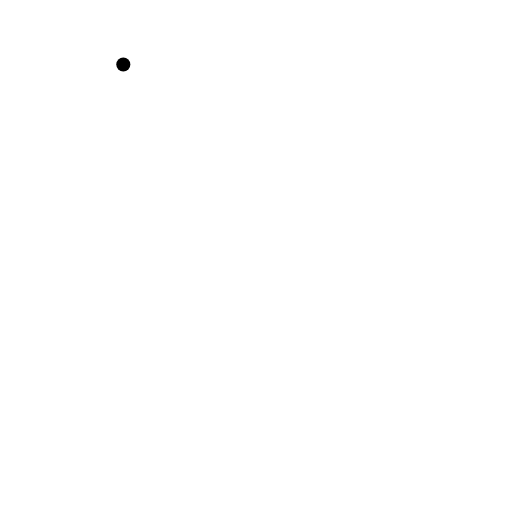
t = 0.00 s
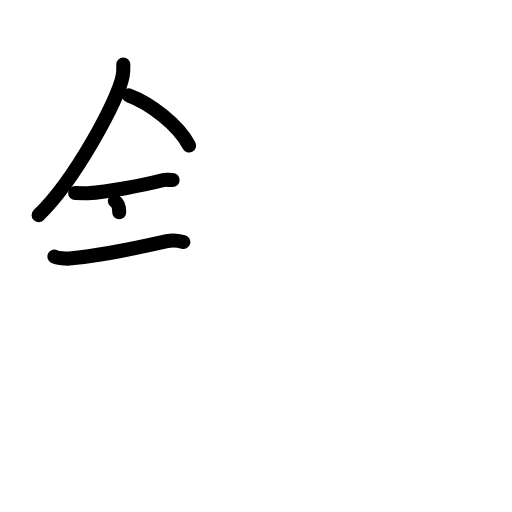
t = 4.38 s
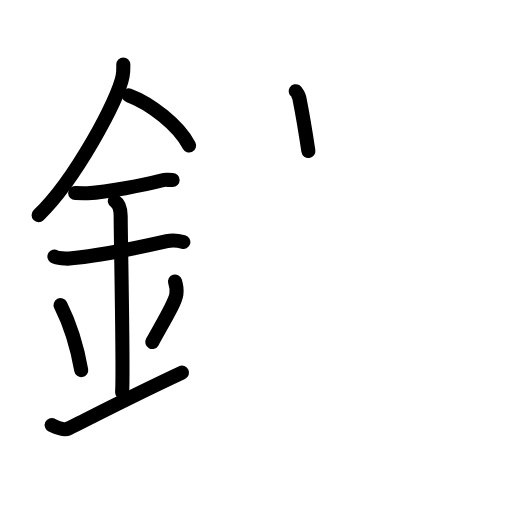
t = 8.88 s
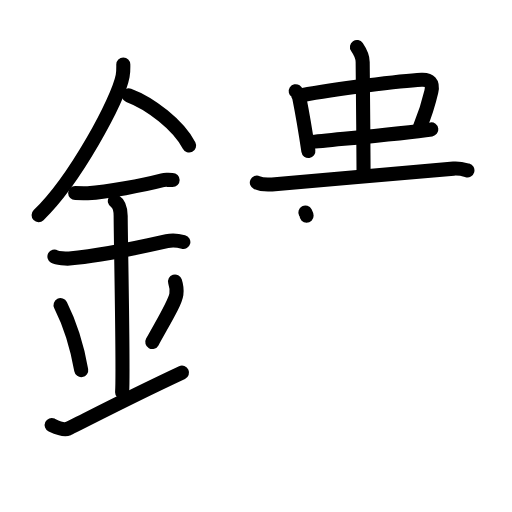
t = 13.13 s
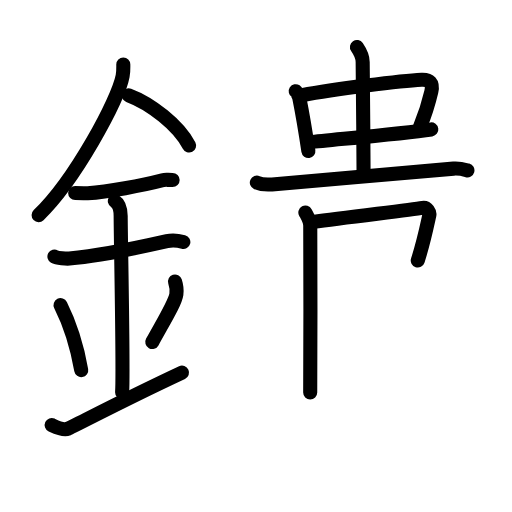
t = 14.58 s
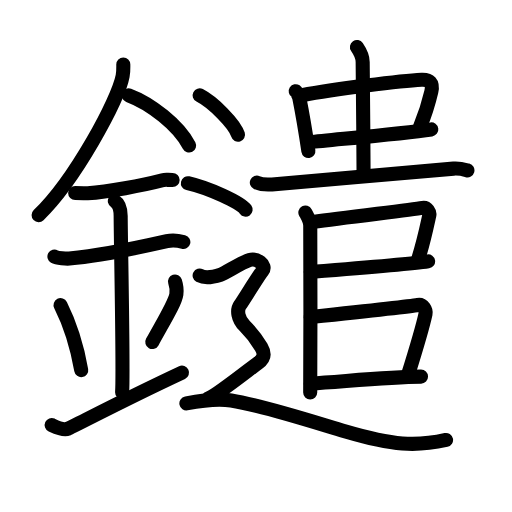
t = 22.00 s

The animated SVG that drew these frames (rendered in a browser with its animation timeline set to each time). Animation: 64 SMIL elements (animate=64); one cycle of 22.00 s.

<?xml version="1.0" encoding="UTF-8"?>
<!--
AniKanjiVG is licensed by CC-BY-SA Paul C. Sommerhoff (https://bitbucket.org/sommerhoff/anikanjivg).
AniKanjiVG uses KanjiVG which is licensed by CC-BY-SA Ulrich Apel (http://kanjivg.tagaini.net).
See also http://creativecommons.org/licenses/by-sa/3.0/
-->
<svg xmlns:kvg='http://kanjivg.tagaini.net' xmlns='http://www.w3.org/2000/svg' width='109' height='109' viewBox='0 0 109 109' style='fill:none;stroke:#000000;stroke-width:3;stroke-linecap:round;stroke-linejoin:round;' id="kvg:kanji_09453"><g id="kvg:09453" kvg:element="鑓"><g id="kvg:09453-g1" kvg:element="金" kvg:position="left" kvg:radical="general"><path id="kvg:09453-s1" kvg:type="㇒" d="M26.25,13.74c0,0.81,0.05,1.46-0.14,2.44c-0.96,5.09-10.08,22.07-17.89,29.61"><animate attributeName="d" begin="0.0s" dur="0.5s" from="M26.25,13.74C26.25,13.74,26.25,13.74,26.25,13.74" to="M26.25,13.74c0,0.81,0.05,1.46-0.14,2.44" />
<animate attributeName="d" begin="0.5s" dur="0.5s" from="M26.25,13.74c0,0.81,0.05,1.46-0.14,2.44c0,0,0,0,0,0,0" to="M26.25,13.74c0,0.81,0.05,1.46-0.14,2.44c-0.96,5.09-10.08,22.07-17.89,29.61" />
</path>
<path id="kvg:09453-s2" kvg:type="㇔/㇏" d="M27.39,20.3c4.65,1.73,10.6,6.33,12.86,10.68"><animate attributeName="d" begin="1.0s" dur="1.0s" from="M27.39,20.3C27.39,20.3,27.39,20.3,27.39,20.3" to="M27.39,20.3c4.65,1.73,10.6,6.33,12.86,10.68" />
<animate attributeName="d" begin="0s" dur="1.0s" from="M-100,-100" to="M-100,-100" />
</path>
<path id="kvg:09453-s3" kvg:type="㇐" d="M16,41.09c1.5,0,2.18,0.09,2.67,0.06C23,40.83,30.25,39.5,34.6,38.37c0.72-0.19,0.9-0.05,2.15-0.05"><animate attributeName="d" begin="2.0s" dur="0.3333333333333333s" from="M16,41.09C16,41.09,16,41.09,16,41.09" to="M16,41.09c1.5,0,2.18,0.09,2.67,0.06" />
<animate attributeName="d" begin="2.3333333333333335s" dur="0.3333333333333333s" from="M16,41.09c1.5,0,2.18,0.09,2.67,0.06c0,0,0,0,0,0,0" to="M16,41.09c1.5,0,2.18,0.09,2.67,0.06C23,40.83,30.25,39.5,34.6,38.37" />
<animate attributeName="d" begin="2.6666666666666665s" dur="0.3333333333333333s" from="M16,41.09c1.5,0,2.18,0.09,2.67,0.06C23,40.83,30.25,39.5,34.6,38.37c0,0,0,0,0,0,0" to="M16,41.09c1.5,0,2.18,0.09,2.67,0.06C23,40.83,30.25,39.5,34.6,38.37c0.72-0.19,0.9-0.05,2.15-0.05" />
<animate attributeName="d" begin="0s" dur="2.0s" from="M-100,-100" to="M-100,-100" />
</path>
<path id="kvg:09453-s4" kvg:type="㇐" d="M11.59,54.62c0.59,0.33,2.56,0.49,3.17,0.43c5.49-0.5,13.49-2.05,20.78-3.7c0.73-0.17,2.38-0.13,3.49,0.16"><animate attributeName="d" begin="3.0s" dur="0.3333333333333333s" from="M11.59,54.62C11.59,54.62,11.59,54.62,11.59,54.62" to="M11.59,54.62c0.59,0.33,2.56,0.49,3.17,0.43" />
<animate attributeName="d" begin="3.3333333333333335s" dur="0.3333333333333333s" from="M11.59,54.62c0.59,0.33,2.56,0.49,3.17,0.43c0,0,0,0,0,0,0" to="M11.59,54.62c0.59,0.33,2.56,0.49,3.17,0.43c5.49-0.5,13.49-2.05,20.78-3.7" />
<animate attributeName="d" begin="3.6666666666666665s" dur="0.3333333333333333s" from="M11.59,54.62c0.59,0.33,2.56,0.49,3.17,0.43c5.49-0.5,13.49-2.05,20.78-3.7c0,0,0,0,0,0,0" to="M11.59,54.62c0.59,0.33,2.56,0.49,3.17,0.43c5.49-0.5,13.49-2.05,20.78-3.7c0.73-0.17,2.38-0.13,3.49,0.16" />
<animate attributeName="d" begin="0s" dur="3.0s" from="M-100,-100" to="M-100,-100" />
</path>
<path id="kvg:09453-s5" kvg:type="㇑a" d="M24.45,42.81c1.24,0.79,1.24,2.56,1.24,3.19c0,4.4,0.62,33.07,0.31,37.48"><animate attributeName="d" begin="4.0s" dur="0.5s" from="M24.45,42.81C24.45,42.81,24.45,42.81,24.45,42.81" to="M24.45,42.81c1.24,0.79,1.24,2.56,1.24,3.19" />
<animate attributeName="d" begin="4.5s" dur="0.5s" from="M24.45,42.81c1.24,0.79,1.24,2.56,1.24,3.19c0,0,0,0,0,0,0" to="M24.45,42.81c1.24,0.79,1.24,2.56,1.24,3.19c0,4.4,0.62,33.07,0.31,37.48" />
<animate attributeName="d" begin="0s" dur="4.0s" from="M-100,-100" to="M-100,-100" />
</path>
<path id="kvg:09453-s6" kvg:type="㇔" d="M12.89,64.96c2.6,5.19,3.87,10.8,4.4,13.83"><animate attributeName="d" begin="5.0s" dur="1.0s" from="M12.89,64.96C12.89,64.96,12.89,64.96,12.89,64.96" to="M12.89,64.96c2.6,5.19,3.87,10.8,4.4,13.83" />
<animate attributeName="d" begin="0s" dur="5.0s" from="M-100,-100" to="M-100,-100" />
</path>
<path id="kvg:09453-s7" kvg:type="㇒" d="M37.26,59.93c0.26,0.81,0.39,2,0.29,2.69c-0.26,1.76-2.27,5-5.13,10.19"><animate attributeName="d" begin="6.0s" dur="0.5s" from="M37.26,59.93C37.26,59.93,37.26,59.93,37.26,59.93" to="M37.26,59.93c0.26,0.81,0.39,2,0.29,2.69" />
<animate attributeName="d" begin="6.5s" dur="0.5s" from="M37.26,59.93c0.26,0.81,0.39,2,0.29,2.69c0,0,0,0,0,0,0" to="M37.26,59.93c0.26,0.81,0.39,2,0.29,2.69c-0.26,1.76-2.27,5-5.13,10.19" />
<animate attributeName="d" begin="0s" dur="6.0s" from="M-100,-100" to="M-100,-100" />
</path>
<path id="kvg:09453-s8" kvg:type="㇀/㇐" d="M11,90.48c0.52,0.24,2.42,1.21,3.5,0.77c1.25-0.51,11.25-5.83,24.25-11.91"><animate attributeName="d" begin="7.0s" dur="0.5s" from="M11,90.48C11,90.48,11,90.48,11,90.48" to="M11,90.48c0.52,0.24,2.42,1.21,3.5,0.77" />
<animate attributeName="d" begin="7.5s" dur="0.5s" from="M11,90.48c0.52,0.24,2.42,1.21,3.5,0.77c0,0,0,0,0,0,0" to="M11,90.48c0.52,0.24,2.42,1.21,3.5,0.77c1.25-0.51,11.25-5.83,24.25-11.91" />
<animate attributeName="d" begin="0s" dur="7.0s" from="M-100,-100" to="M-100,-100" />
</path>
</g>
<g id="kvg:09453-g2" kvg:element="遣" kvg:position="right"><g id="kvg:09453-g3" kvg:element="中"><g id="kvg:09453-g4" kvg:element="口"><path id="kvg:09453-s9" kvg:type="㇑" d="M62.96,19.42c0.23,0.15,0.7,1.09,0.77,1.46c0.53,2.66,1.17,6.22,1.92,11.26"><animate attributeName="d" begin="8.0s" dur="0.5s" from="M62.96,19.42C62.96,19.42,62.96,19.42,62.96,19.42" to="M62.96,19.42c0.23,0.15,0.7,1.09,0.77,1.46" />
<animate attributeName="d" begin="8.5s" dur="0.5s" from="M62.96,19.42c0.23,0.15,0.7,1.09,0.77,1.46c0,0,0,0,0,0,0" to="M62.96,19.42c0.23,0.15,0.7,1.09,0.77,1.46c0.53,2.66,1.17,6.22,1.92,11.26" />
<animate attributeName="d" begin="0s" dur="8.0s" from="M-100,-100" to="M-100,-100" />
</path>
<path id="kvg:09453-s10" kvg:type="㇕b" d="M64.28,20.27c6.86-1.27,21.14-3.1,25.47-3.3c1.69-0.08,2.52,0.58,2.07,2.56C91.25,22,90.25,25,89.37,27.15"><animate attributeName="d" begin="9.0s" dur="0.3333333333333333s" from="M64.28,20.27C64.28,20.27,64.28,20.27,64.28,20.27" to="M64.28,20.27c6.86-1.27,21.14-3.1,25.47-3.3" />
<animate attributeName="d" begin="9.333333333333334s" dur="0.3333333333333333s" from="M64.28,20.27c6.86-1.27,21.14-3.1,25.47-3.3c0,0,0,0,0,0,0" to="M64.28,20.27c6.86-1.27,21.14-3.1,25.47-3.3c1.69-0.08,2.52,0.58,2.07,2.56" />
<animate attributeName="d" begin="9.666666666666666s" dur="0.3333333333333333s" from="M64.28,20.27c6.86-1.27,21.14-3.1,25.47-3.3c1.69-0.08,2.52,0.58,2.07,2.56c0,0,0,0,0,0,0" to="M64.28,20.27c6.86-1.27,21.14-3.1,25.47-3.3c1.69-0.08,2.52,0.58,2.07,2.56C91.25,22,90.25,25,89.37,27.15" />
<animate attributeName="d" begin="0s" dur="9.0s" from="M-100,-100" to="M-100,-100" />
</path>
<path id="kvg:09453-s11" kvg:type="㇐b" d="M65.98,30.28c4.81-0.54,19.29-1.78,25.84-2.73"><animate attributeName="d" begin="10.0s" dur="1.0s" from="M65.98,30.28C65.98,30.28,65.98,30.28,65.98,30.28" to="M65.98,30.28c4.81-0.54,19.29-1.78,25.84-2.73" />
<animate attributeName="d" begin="0s" dur="10.0s" from="M-100,-100" to="M-100,-100" />
</path>
</g>
<g id="kvg:09453-g5" kvg:element="丨"><path id="kvg:09453-s12" kvg:type="㇑" d="M75.99,10c0.68,1,1.22,2.32,1.22,3.18c0,3.82,0.19,16.82,0.19,23.57"><animate attributeName="d" begin="11.0s" dur="0.5s" from="M75.99,10C75.99,10,75.99,10,75.99,10" to="M75.99,10c0.68,1,1.22,2.32,1.22,3.18" />
<animate attributeName="d" begin="11.5s" dur="0.5s" from="M75.99,10c0.68,1,1.22,2.32,1.22,3.18c0,0,0,0,0,0,0" to="M75.99,10c0.68,1,1.22,2.32,1.22,3.18c0,3.82,0.19,16.82,0.19,23.57" />
<animate attributeName="d" begin="0s" dur="11.0s" from="M-100,-100" to="M-100,-100" />
</path>
</g>
</g>
<path id="kvg:09453-s13" kvg:type="㇐" d="M54.68,38.88c0.84,0.38,2.38,0.44,3.23,0.38c10.04-0.76,33.2-2.99,38.65-3.36c1.4-0.09,2.25,0.18,2.95,0.37"><animate attributeName="d" begin="12.0s" dur="0.3333333333333333s" from="M54.68,38.88C54.68,38.88,54.68,38.88,54.68,38.88" to="M54.68,38.88c0.84,0.38,2.38,0.44,3.23,0.38" />
<animate attributeName="d" begin="12.333333333333334s" dur="0.3333333333333333s" from="M54.68,38.88c0.84,0.38,2.38,0.44,3.23,0.38c0,0,0,0,0,0,0" to="M54.68,38.88c0.84,0.38,2.38,0.44,3.23,0.38c10.04-0.76,33.2-2.99,38.65-3.36" />
<animate attributeName="d" begin="12.666666666666666s" dur="0.3333333333333333s" from="M54.68,38.88c0.84,0.38,2.38,0.44,3.23,0.38c10.04-0.76,33.2-2.99,38.65-3.36c0,0,0,0,0,0,0" to="M54.68,38.88c0.84,0.38,2.38,0.44,3.23,0.38c10.04-0.76,33.2-2.99,38.65-3.36c1.4-0.09,2.25,0.18,2.95,0.37" />
<animate attributeName="d" begin="0s" dur="12.0s" from="M-100,-100" to="M-100,-100" />
</path>
<path id="kvg:09453-s14" kvg:type="㇑" d="M65.01,45.24c0.3,0.57,1.04,1.68,1.04,2.82c0,0.56,0.1,32.08-0.01,35.5"><animate attributeName="d" begin="13.0s" dur="0.5s" from="M65.01,45.24C65.01,45.24,65.01,45.24,65.01,45.24" to="M65.01,45.24c0.3,0.57,1.04,1.68,1.04,2.82" />
<animate attributeName="d" begin="13.5s" dur="0.5s" from="M65.01,45.24c0.3,0.57,1.04,1.68,1.04,2.82c0,0,0,0,0,0,0" to="M65.01,45.24c0.3,0.57,1.04,1.68,1.04,2.82c0,0.56,0.1,32.08-0.01,35.5" />
<animate attributeName="d" begin="0s" dur="13.0s" from="M-100,-100" to="M-100,-100" />
</path>
<path id="kvg:09453-s15" kvg:type="㇕" d="M66.72,47.24c6.78-0.99,20.55-2.52,23.24-2.99c0.98-0.17,1.58,0.95,1.44,1.58c-0.57,2.6-1.23,5.85-2.46,9.62"><animate attributeName="d" begin="14.0s" dur="0.3333333333333333s" from="M66.72,47.24C66.72,47.24,66.72,47.24,66.72,47.24" to="M66.72,47.24c6.78-0.99,20.55-2.52,23.24-2.99" />
<animate attributeName="d" begin="14.333333333333334s" dur="0.3333333333333333s" from="M66.72,47.24c6.78-0.99,20.55-2.52,23.24-2.99c0,0,0,0,0,0,0" to="M66.72,47.24c6.78-0.99,20.55-2.52,23.24-2.99c0.98-0.17,1.58,0.95,1.44,1.58" />
<animate attributeName="d" begin="14.666666666666666s" dur="0.3333333333333333s" from="M66.72,47.24c6.78-0.99,20.55-2.52,23.24-2.99c0.98-0.17,1.58,0.95,1.44,1.58c0,0,0,0,0,0,0" to="M66.72,47.24c6.78-0.99,20.55-2.52,23.24-2.99c0.98-0.17,1.58,0.95,1.44,1.58c-0.57,2.6-1.23,5.85-2.46,9.62" />
<animate attributeName="d" begin="0s" dur="14.0s" from="M-100,-100" to="M-100,-100" />
</path>
<path id="kvg:09453-s16" kvg:type="㇐" d="M66.17,57.88c8.08-0.63,20.96-1.63,24.97-2.24"><animate attributeName="d" begin="15.0s" dur="1.0s" from="M66.17,57.88C66.17,57.88,66.17,57.88,66.17,57.88" to="M66.17,57.88c8.08-0.63,20.96-1.63,24.97-2.24" />
<animate attributeName="d" begin="0s" dur="15.0s" from="M-100,-100" to="M-100,-100" />
</path>
<path id="kvg:09453-s17" kvg:type="㇕" d="M66.15,67.49c9.35-0.99,21.71-2.36,22.81-2.56c1.11-0.2,1.78,1.13,1.63,1.87c-0.65,3.06-2.39,8.72-3.78,13.17"><animate attributeName="d" begin="16.0s" dur="0.3333333333333333s" from="M66.15,67.49C66.15,67.49,66.15,67.49,66.15,67.49" to="M66.15,67.49c9.35-0.99,21.71-2.36,22.81-2.56" />
<animate attributeName="d" begin="16.333333333333332s" dur="0.3333333333333333s" from="M66.15,67.49c9.35-0.99,21.71-2.36,22.81-2.56c0,0,0,0,0,0,0" to="M66.15,67.49c9.35-0.99,21.71-2.36,22.81-2.56c1.11-0.2,1.78,1.13,1.63,1.87" />
<animate attributeName="d" begin="16.666666666666668s" dur="0.3333333333333333s" from="M66.15,67.49c9.35-0.99,21.71-2.36,22.81-2.56c1.11-0.2,1.78,1.13,1.63,1.87c0,0,0,0,0,0,0" to="M66.15,67.49c9.35-0.99,21.71-2.36,22.81-2.56c1.11-0.2,1.78,1.13,1.63,1.87c-0.65,3.06-2.39,8.72-3.78,13.17" />
<animate attributeName="d" begin="0s" dur="16.0s" from="M-100,-100" to="M-100,-100" />
</path>
<path id="kvg:09453-s18" kvg:type="㇐" d="M66.16,81.64c6.59-0.39,16.59-1.39,23.47-1.46"><animate attributeName="d" begin="17.0s" dur="1.0s" from="M66.16,81.64C66.16,81.64,66.16,81.64,66.16,81.64" to="M66.16,81.64c6.59-0.39,16.59-1.39,23.47-1.46" />
<animate attributeName="d" begin="0s" dur="17.0s" from="M-100,-100" to="M-100,-100" />
</path>
<g id="kvg:09453-g6" kvg:element="⻌" kvg:original="辶" kvg:position="nyo"><path id="kvg:09453-s19" kvg:type="㇔" d="M42.5,20.3c2.88,1.48,7.45,6.08,8.17,8.38"><animate attributeName="d" begin="18.0s" dur="1.0s" from="M42.5,20.3C42.5,20.3,42.5,20.3,42.5,20.3" to="M42.5,20.3c2.88,1.48,7.45,6.08,8.17,8.38" />
<animate attributeName="d" begin="0s" dur="18.0s" from="M-100,-100" to="M-100,-100" />
</path>
<path id="kvg:09453-s20" kvg:type="㇔" d="M40,39c4.34,0.99,11.21,4.09,12.29,5.63"><animate attributeName="d" begin="19.0s" dur="1.0s" from="M40,39C40,39,40,39,40,39" to="M40,39c4.34,0.99,11.21,4.09,12.29,5.63" />
<animate attributeName="d" begin="0s" dur="19.0s" from="M-100,-100" to="M-100,-100" />
</path>
<path id="kvg:09453-s21" kvg:type="㇋" d="M 42.5,58.66 c 1.377562,0.738191 3.326806,0.174393 4.466146,-0.187396 0.920877,-0.292418 4.650521,-2.706146 6.150521,-3.136146 1.5,-0.43 3.75,1.07 2.75,2.35 -1,1.28 -4,6.19 -4.75,7.26 -0.75,1.07 -0.5,2.99 1,4.48 1.5,1.49 2.75,3.2 3.5,4.48 0.75,1.29 0.75,2.36 -0.75,3.43 -1.5,1.07 -9,7.04 -10.5,7.47"><animate attributeName="d" begin="20.0s" dur="1.0s" from="M 42.5,58.66 C 42.5,58.66 , 42.5,58.66 , 42.5,58.66 " to="M 42.5,58.66 c 1.377562,0.738191 3.326806,0.174393 4.466146,-0.187396 0.920877,-0.292418 4.650521,-2.706146 6.150521,-3.136146 1.5,-0.43 3.75,1.07 2.75,2.35 -1,1.28 -4,6.19 -4.75,7.26 -0.75,1.07 -0.5,2.99 1,4.48 1.5,1.49 2.75,3.2 3.5,4.48 0.75,1.29 0.75,2.36 -0.75,3.43 -1.5,1.07 -9,7.04 -10.5,7.47" />
<animate attributeName="d" begin="0s" dur="20.0s" from="M-100,-100" to="M-100,-100" />
</path>
<path id="kvg:09453-s22" kvg:type="㇏a" d="M39.68,85.87c2.12-0.41,6.29-1.14,9.54-0.62c7.01,1.13,18.02,4.75,24.37,6.62c10.1,2.97,15.01,3.23,21.37,1.79"><animate attributeName="d" begin="21.0s" dur="0.3333333333333333s" from="M39.68,85.87C39.68,85.87,39.68,85.87,39.68,85.87" to="M39.68,85.87c2.12-0.41,6.29-1.14,9.54-0.62" />
<animate attributeName="d" begin="21.333333333333332s" dur="0.3333333333333333s" from="M39.68,85.87c2.12-0.41,6.29-1.14,9.54-0.62c0,0,0,0,0,0,0" to="M39.68,85.87c2.12-0.41,6.29-1.14,9.54-0.62c7.01,1.13,18.02,4.75,24.37,6.62" />
<animate attributeName="d" begin="21.666666666666668s" dur="0.3333333333333333s" from="M39.68,85.87c2.12-0.41,6.29-1.14,9.54-0.62c7.01,1.13,18.02,4.75,24.37,6.62c0,0,0,0,0,0,0" to="M39.68,85.87c2.12-0.41,6.29-1.14,9.54-0.62c7.01,1.13,18.02,4.75,24.37,6.62c10.1,2.97,15.01,3.23,21.37,1.79" />
<animate attributeName="d" begin="0s" dur="21.0s" from="M-100,-100" to="M-100,-100" />
</path>
</g>
</g>
</g>
</svg>
